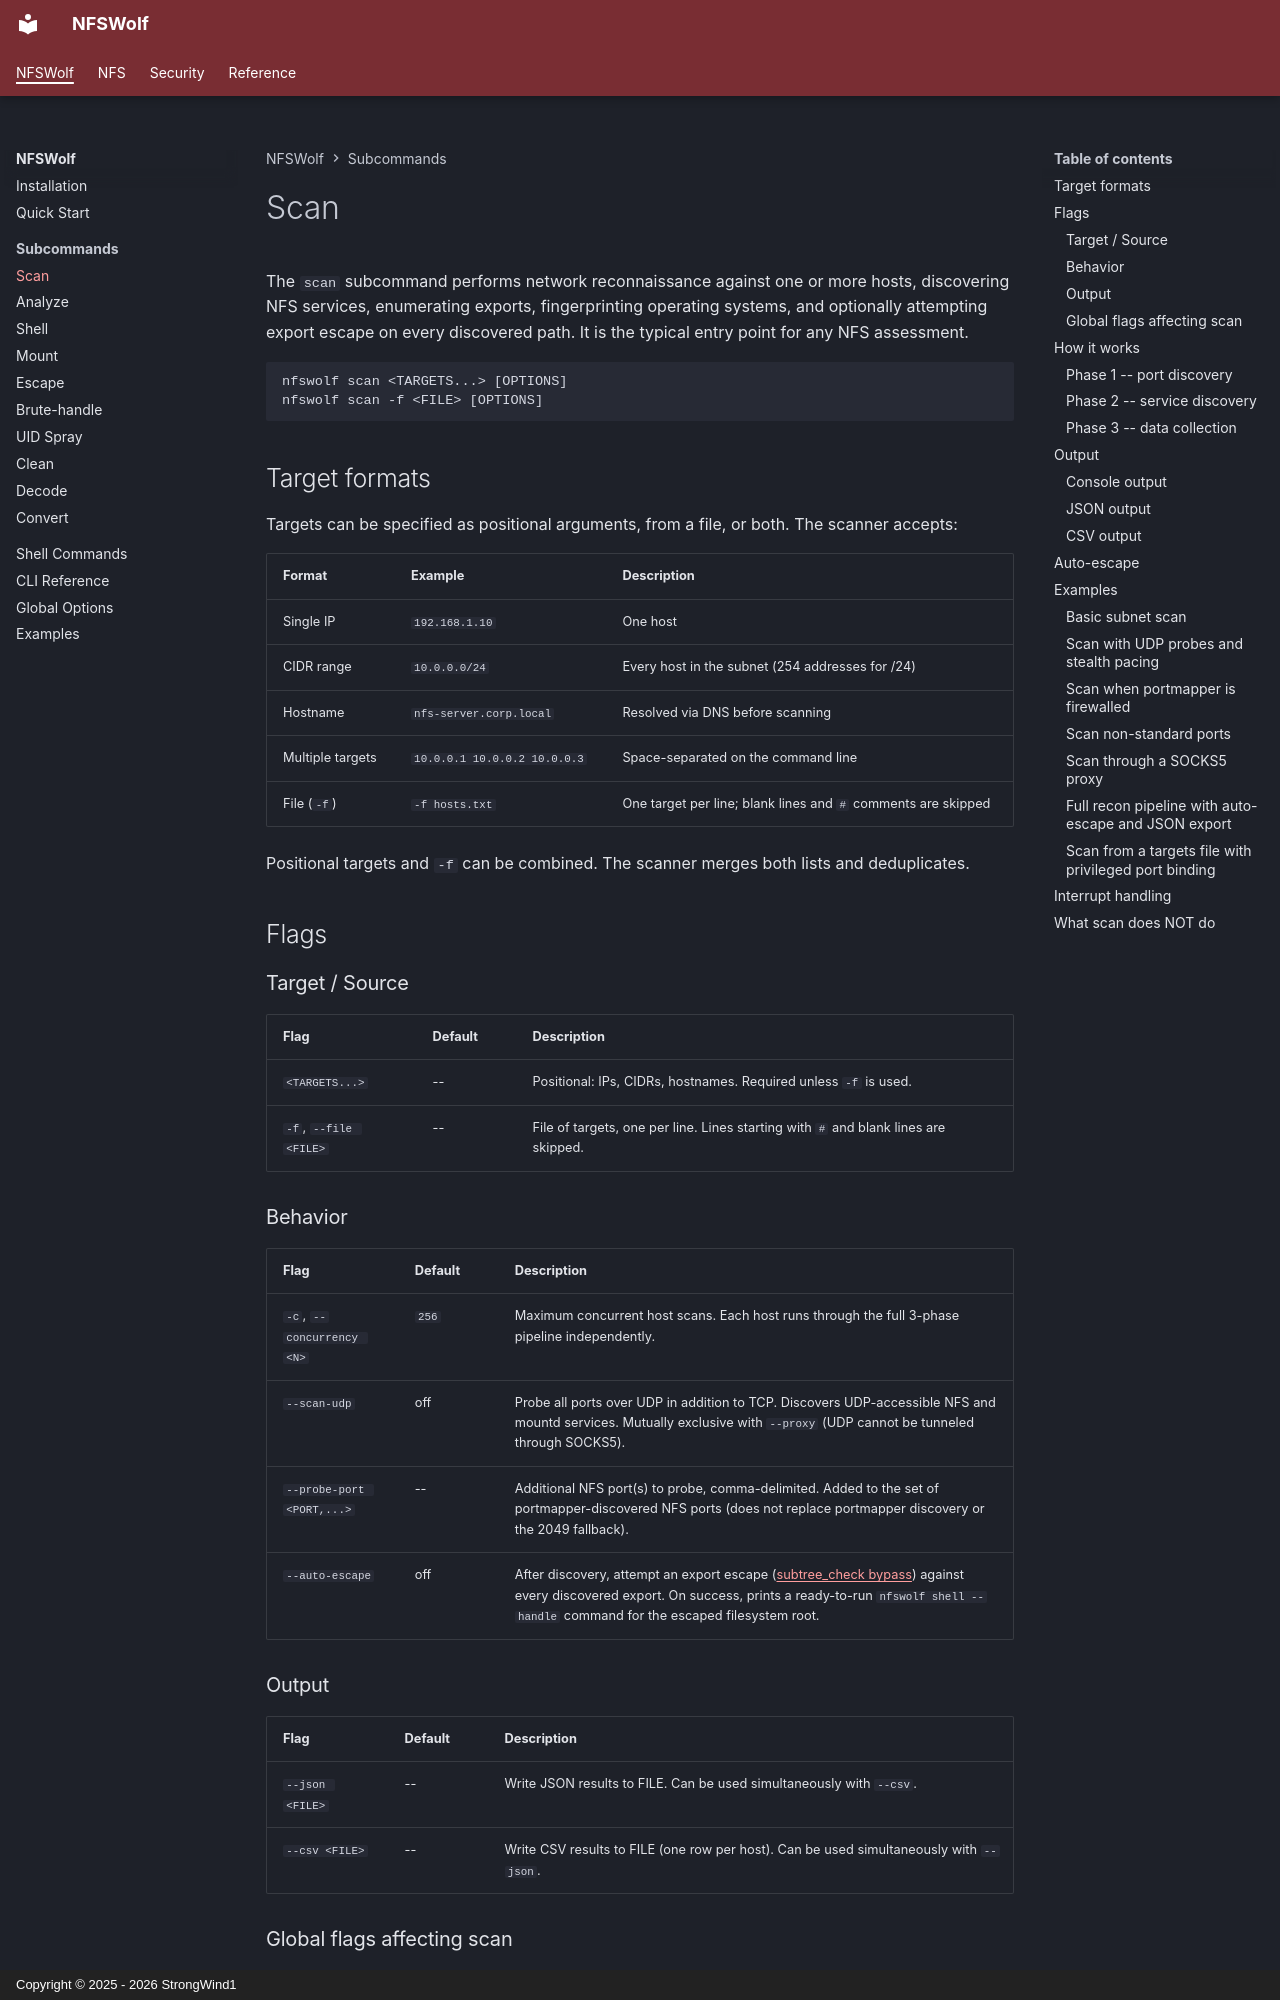

repository: StrongWind1/NFSWolf · page: usage/scan/index.html · generator: mkdocs · copyright: Copyright © 2025 - 2026 StrongWind1

# Scan

The `scan` subcommand performs network reconnaissance against one or more hosts, discovering NFS services, enumerating exports, fingerprinting operating systems, and optionally attempting export escape on every discovered path. It is the typical entry point for any NFS assessment.

```
nfswolf scan <TARGETS...> [OPTIONS]
nfswolf scan -f <FILE> [OPTIONS]
```

## Target formats

Targets can be specified as positional arguments, from a file, or both. The scanner accepts:

| Format | Example | Description |
|--------|---------|-------------|
| Single IP | `192.168.1.10` | One host |
| CIDR range | `10.0.0.0/24` | Every host in the subnet (254 addresses for /24) |
| Hostname | `nfs-server.corp.local` | Resolved via DNS before scanning |
| Multiple targets | `10.0.0.1 10.0.0.2 10.0.0.3` | Space-separated on the command line |
| File (`-f`) | `-f hosts.txt` | One target per line; blank lines and `#` comments are skipped |

Positional targets and `-f` can be combined. The scanner merges both lists and deduplicates.

## Flags

### Target / Source

| Flag | Default | Description |
|------|---------|-------------|
| `<TARGETS...>` | -- | Positional: IPs, CIDRs, hostnames. Required unless `-f` is used. |
| `-f`, `--file <FILE>` | -- | File of targets, one per line. Lines starting with `#` and blank lines are skipped. |

### Behavior

| Flag | Default | Description |
|------|---------|-------------|
| `-c`, `--concurrency <N>` | `256` | Maximum concurrent host scans. Each host runs through the full 3-phase pipeline independently. |
| `--scan-udp` | off | Probe all ports over UDP in addition to TCP. Discovers UDP-accessible NFS and mountd services. Mutually exclusive with `--proxy` (UDP cannot be tunneled through SOCKS5). |
| `--probe-port <PORT,...>` | -- | Additional NFS port(s) to probe, comma-delimited. Added to the set of portmapper-discovered NFS ports (does not replace portmapper discovery or the 2049 fallback). |
| `--auto-escape` | off | After discovery, attempt an export escape ([subtree_check bypass](escape.md)) against every discovered export. On success, prints a ready-to-run `nfswolf shell --handle` command for the escaped filesystem root. |

### Output

| Flag | Default | Description |
|------|---------|-------------|
| `--json <FILE>` | -- | Write JSON results to FILE. Can be used simultaneously with `--csv`. |
| `--csv <FILE>` | -- | Write CSV results to FILE (one row per host). Can be used simultaneously with `--json`. |
